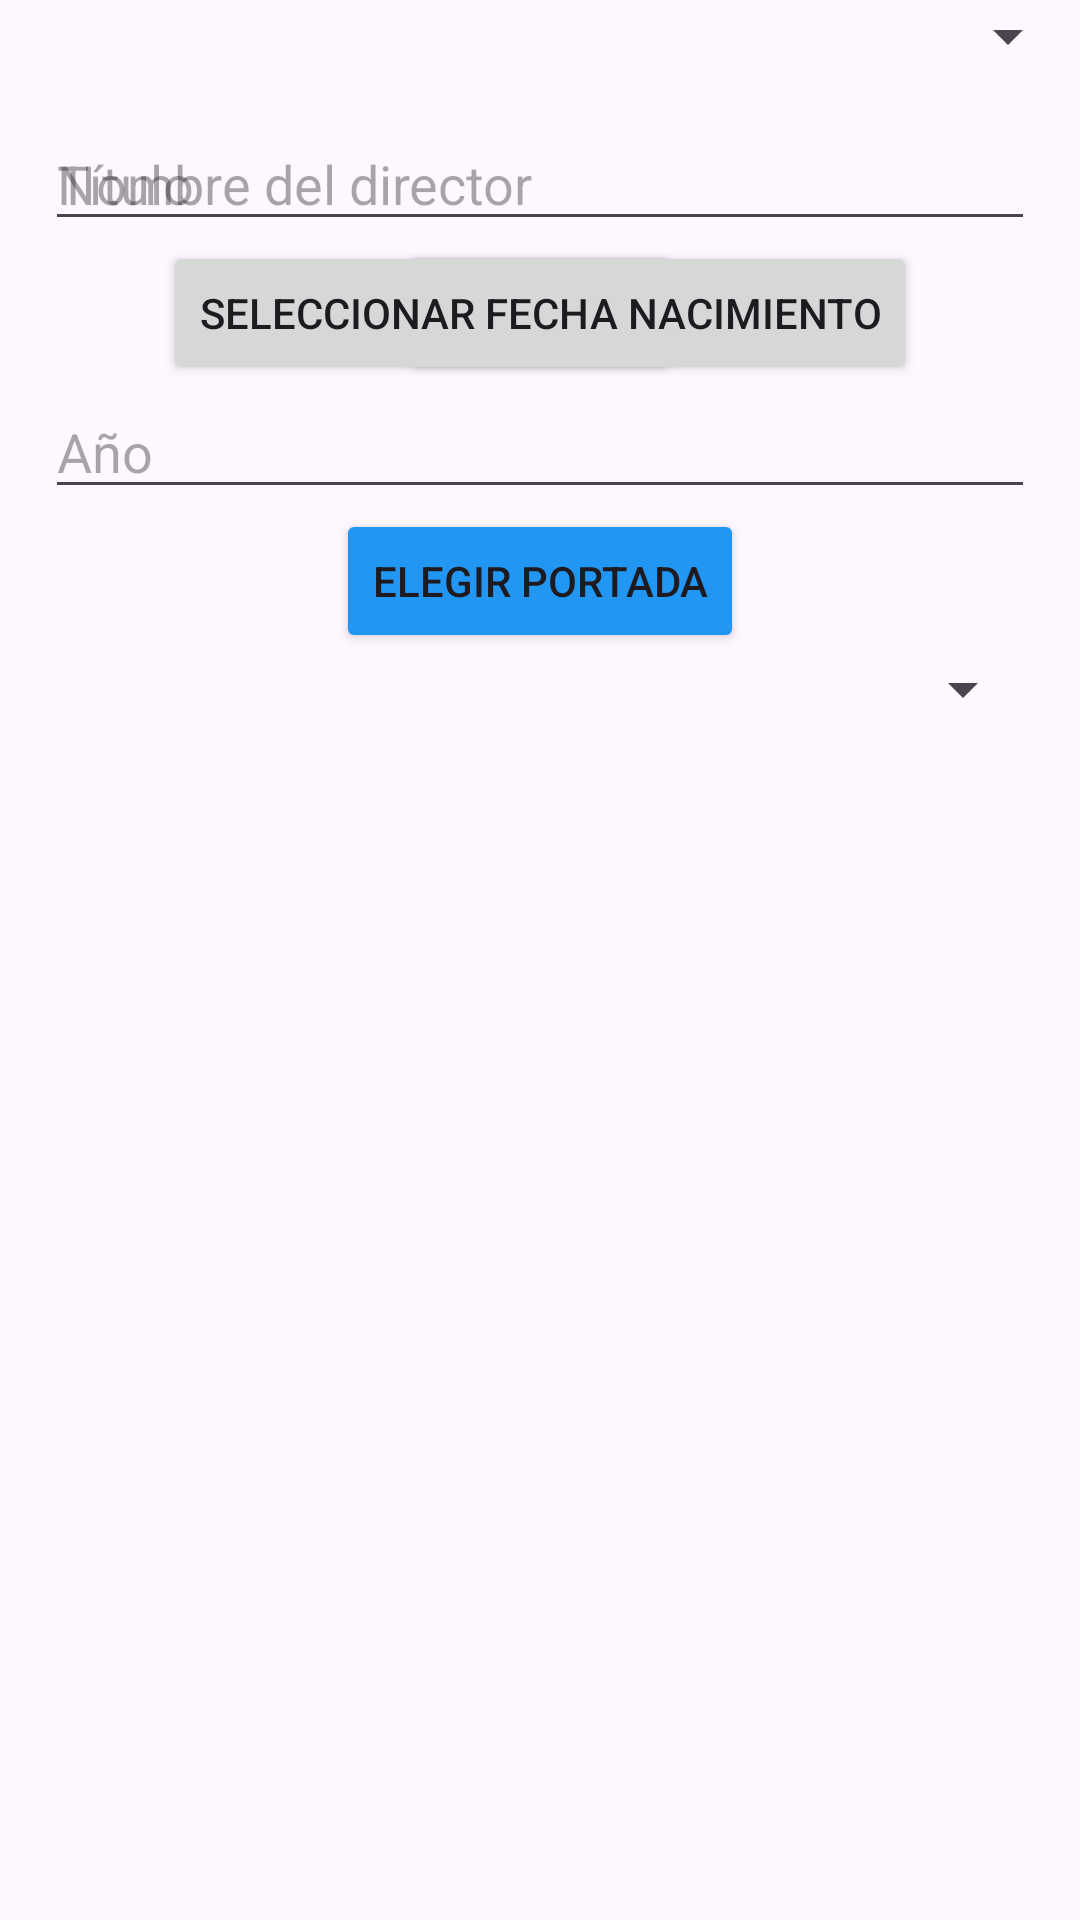

Android layout source for this screen:
<!-- AndroidManifest.xml: application theme Theme.ProyectoVideoclub -->
<!-- res/layout/dialogaddpeliculas.xml -->
<?xml version="1.0" encoding="utf-8"?>
<LinearLayout xmlns:android="http://schemas.android.com/apk/res/android"
    android:layout_width="match_parent"
    android:layout_height="match_parent"
    android:orientation="vertical">
    
    <Spinner
        android:layout_width="match_parent"
        android:layout_height="wrap_content"
        android:id="@+id/Selector"
        />
    <FrameLayout
        android:layout_width="match_parent"
        android:layout_height="wrap_content"
        android:id="@+id/lay"
        >
        <LinearLayout
            android:layout_width="match_parent"
            android:layout_height="wrap_content"
            android:id="@+id/Peliadd"
            android:orientation="vertical"
            android:layout_margin="15dp"
            >
            <EditText
                android:layout_width="match_parent"
                android:layout_height="wrap_content"
                android:id="@+id/Titulo"
                android:hint="Título"
                />
            <Button
                android:layout_width="wrap_content"
                android:layout_height="wrap_content"
                android:layout_gravity="center_horizontal"
                android:text="Duración"
                android:backgroundTint="@color/blue"
                android:id="@+id/Duracion_dialog"
                />
            <EditText
                android:layout_width="match_parent"
                android:layout_height="wrap_content"
                android:hint="Año"
                android:id="@+id/Año"
                android:inputType="number"
                />
            <Button
                android:layout_width="wrap_content"
                android:layout_height="wrap_content"
                android:layout_gravity="center_horizontal"
                android:text="Elegir portada"
                android:id="@+id/Elegir_portada"
                android:backgroundTint="@color/blue"
                />
            <Spinner
                android:layout_width="match_parent"
                android:layout_height="wrap_content"
                android:id="@+id/Director"
                />
        </LinearLayout>
        <LinearLayout
            android:layout_width="match_parent"
            android:layout_height="wrap_content"
            android:id="@+id/addDirector"
            android:orientation="vertical"
            android:layout_margin="15dp"
            >
            <EditText
                android:layout_width="match_parent"
                android:layout_height="wrap_content"
                android:hint="Nombre del director"
                android:id="@+id/NombreDirectorA"
                />
            <Button
                android:layout_width="wrap_content"
                android:layout_height="wrap_content"
                android:layout_gravity="center_horizontal"
                android:text="Seleccionar fecha nacimiento"
                android:id="@+id/AñoNac"/>
        </LinearLayout>
    </FrameLayout>

</LinearLayout>
<!-- resources referenced by this layout -->
<resources>
  <color name="blue">#2196F3</color>
  <style name="Theme.ProyectoVideoclub" parent="Base.Theme.ProyectoVideoclub" />
  <style name="Base.Theme.ProyectoVideoclub" parent="Theme.Material3.DayNight.NoActionBar">
          
          
      </style>
</resources>
